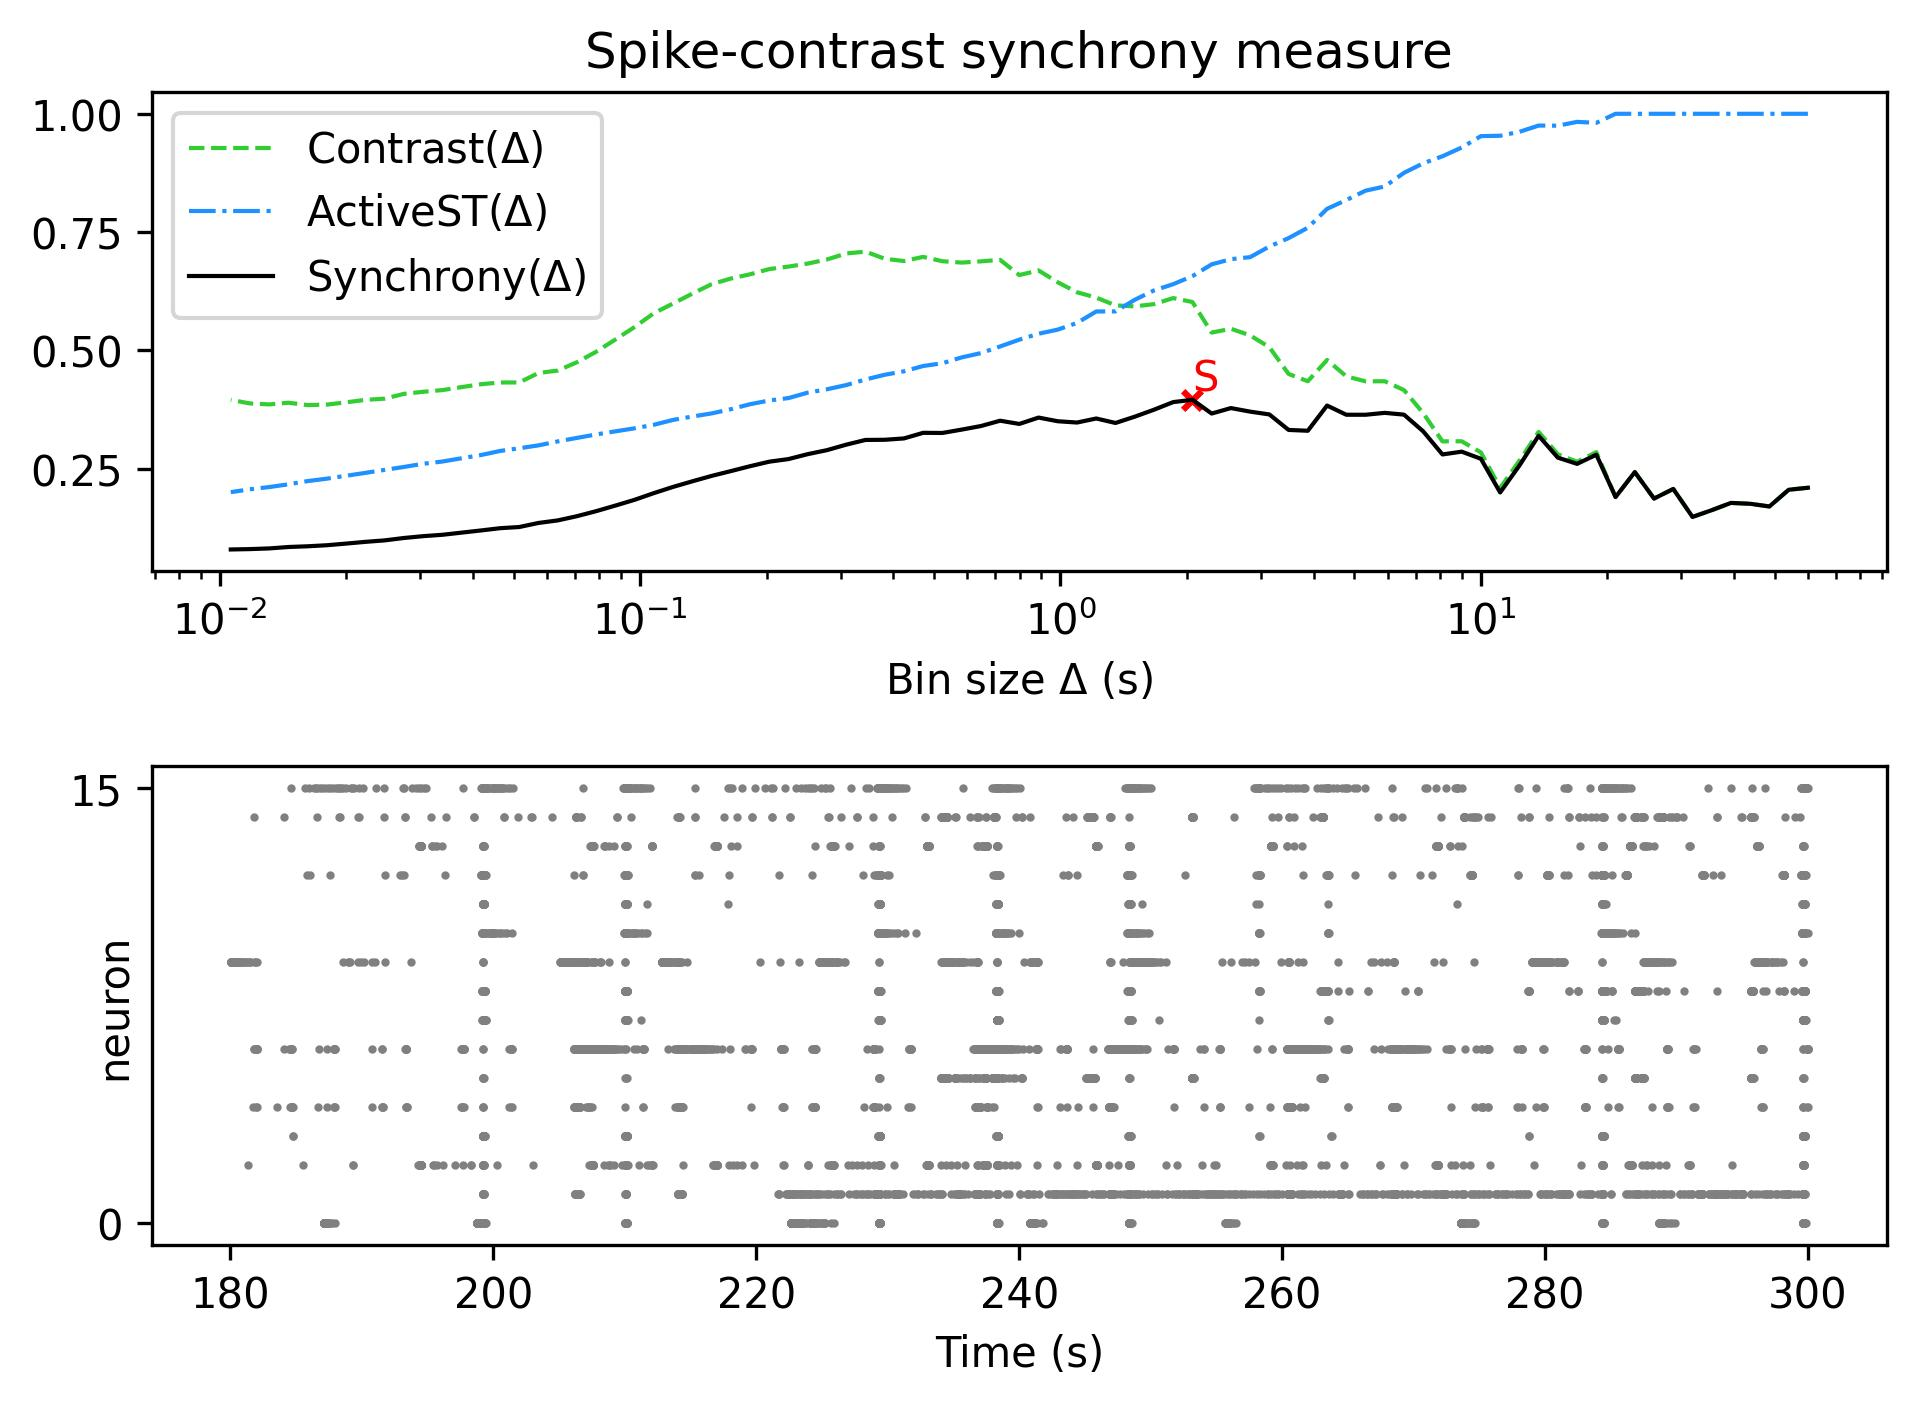

The table this chart was drawn from, first rows:
, Spike-contrast (60.0 s), Spike-contrast (54.0 s), Spike-contrast (48.6 s), Spike-contrast (43.74 s), Spike-contrast (39.366 s), Spike-contrast (35.429 s), Spike-contrast (31.886 s), Spike-contrast (28.698 s), Spike-contrast (25.828 s), Spike-contrast (23.245 s), Spike-contrast (20.921 s), Spike-contrast (18.829 s), Spike-contrast (16.946 s), Spike-contrast (15.251 s), Spike-contrast (13.726 s), Spike-contrast (12.353 s), Spike-contrast (11.118 s), Spike-contrast (10.006 s), Spike-contrast (9.006 s), Spike-contrast (8.105 s), Spike-contrast (7.295 s), Spike-contrast (6.565 s), Spike-contrast (5.909 s)
0, 0.2097, 0.2054, 0.1701, 0.1758, 0.1777, 0.1623, 0.1481, 0.2072, 0.1869, 0.2428, 0.1901, 0.2795, 0.2602, 0.2733, 0.3196, 0.2566, 0.1997, 0.2709, 0.286, 0.2801, 0.3288, 0.3642, 0.368
